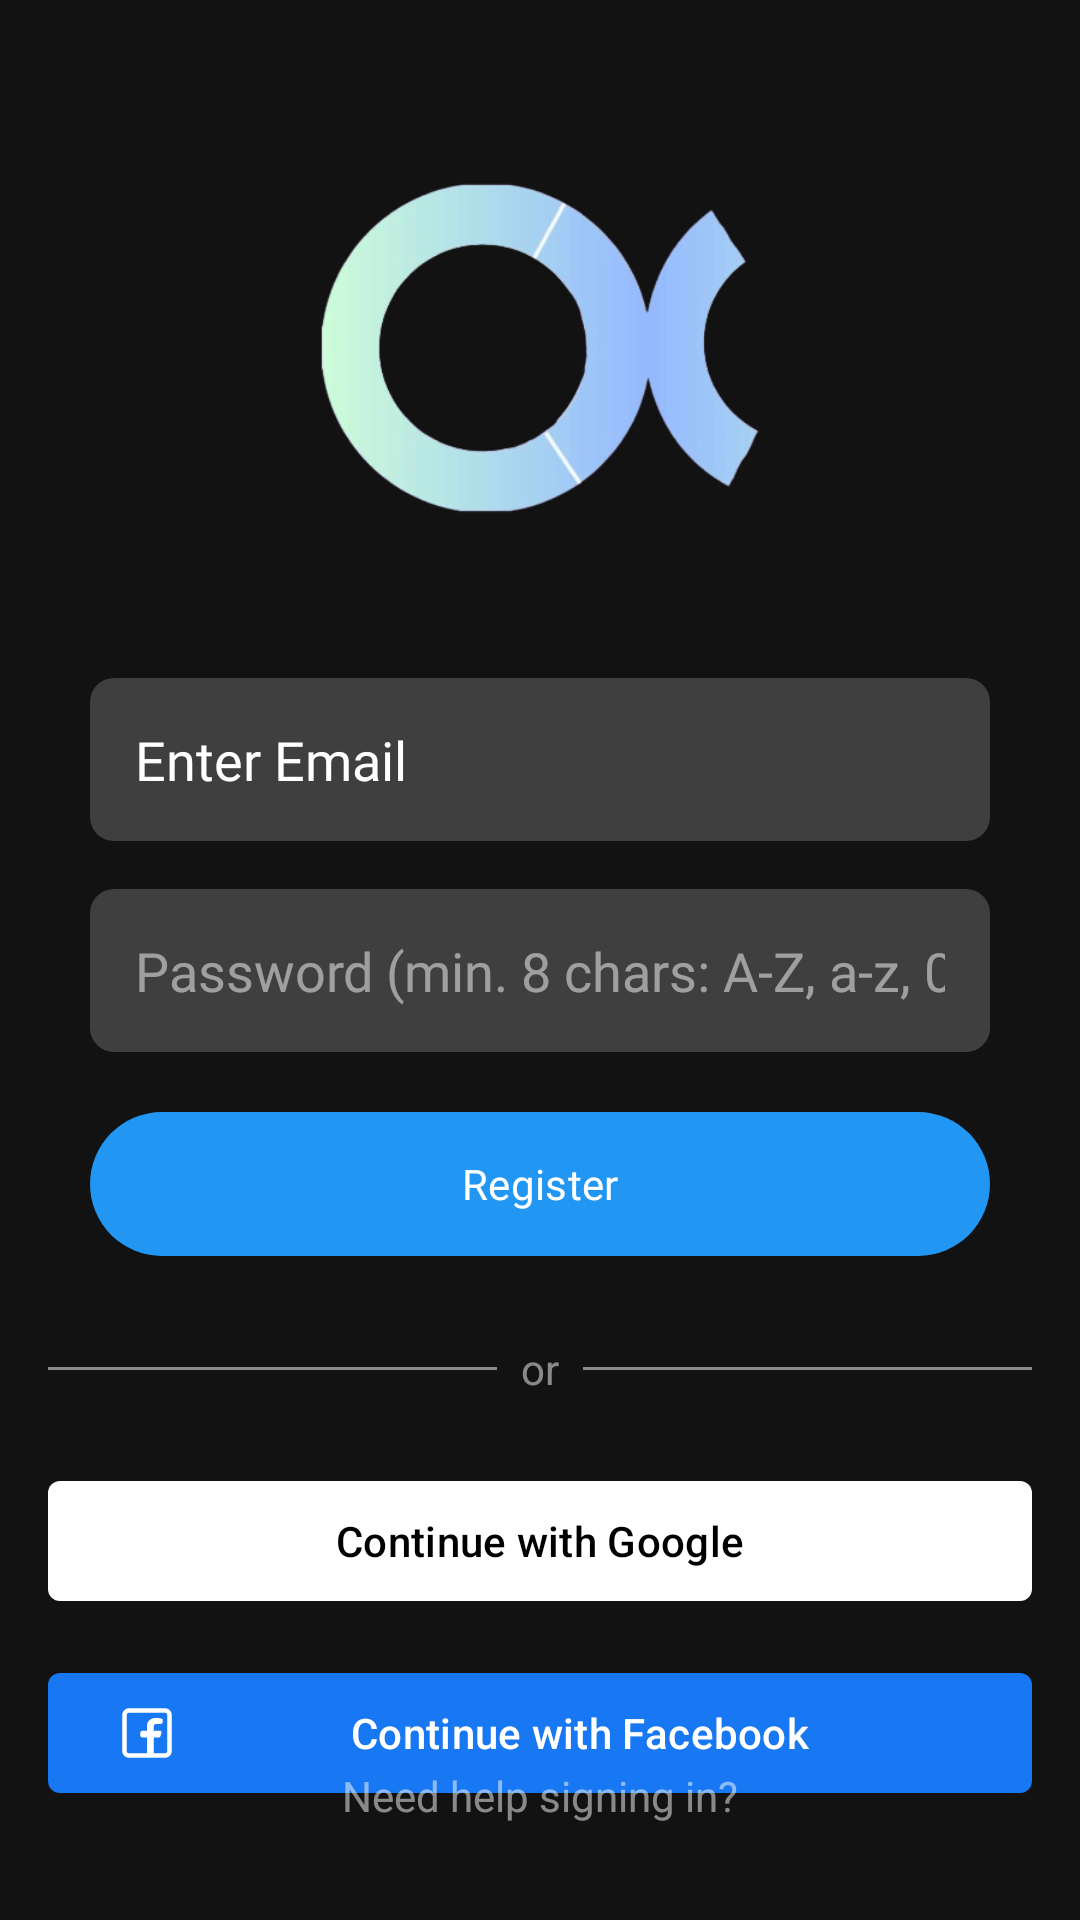

Reconstruct the res/layout file that produces this screen, plus the resources it refers to.
<!-- AndroidManifest.xml: activity theme Theme.CommuterX_java -->
<!-- res/layout/activity_signup.xml -->
<?xml version="1.0" encoding="utf-8"?>
<RelativeLayout xmlns:android="http://schemas.android.com/apk/res/android"
    xmlns:app="http://schemas.android.com/apk/res-auto"
    android:layout_width="match_parent"
    android:layout_height="match_parent"
    android:orientation="vertical"
    android:gravity="center_horizontal"
    android:padding="16dp"
    android:background="#121212">

    <ImageView
        android:id="@+id/logo"
        android:layout_width="200dp"
        android:layout_height="200dp"
        android:layout_centerHorizontal="true"
        android:contentDescription="App Logo"
        android:src="@drawable/logo" />

    <EditText
        android:id="@+id/etEmail"
        android:layout_width="300dp"
        android:layout_height="wrap_content"
        android:layout_below="@id/logo"
        android:layout_marginTop="10dp"
        android:background="@drawable/edit_text_background"
        android:fontFamily="@font/nexa_font_family"
        android:hint="Enter Email"
        android:textColor="@color/white"
        android:inputType="textEmailAddress"
        android:layout_centerHorizontal="true"
        android:padding="15dp"
        android:textColorHint="@color/white"/>

    <EditText
        android:id="@+id/etPassword"
        android:layout_width="300dp"
        android:layout_height="wrap_content"
        android:layout_below="@id/etEmail"
        android:layout_marginTop="16dp"
        android:background="@drawable/edit_text_background"
        android:fontFamily="@font/nexa_font_family"
        android:hint="Password (min. 8 chars: A-Z, a-z, 0-9, @#$%^&amp;+=)"
        android:inputType="textPassword"
        android:layout_centerHorizontal="true"
        android:padding="15dp"
        android:textColorHint="#80FFFFFF"
        android:textColor="@color/white" />


    <com.google.android.material.button.MaterialButton
        android:id="@+id/btnRegister"
        android:layout_width="300dp"
        android:layout_height="56dp"
        android:layout_below="@id/etPassword"
        android:fontFamily="@font/nexa_font_family"
        android:layout_marginTop="16dp"
        android:text="Register"
        android:textColor="@android:color/white"
        android:layout_centerHorizontal="true"
        app:cornerRadius="28dp"
        app:backgroundTint="#2196F3" />

    <LinearLayout
        android:id="@+id/dividerLayout"
        android:layout_width="match_parent"
        android:layout_height="wrap_content"
        android:layout_below="@id/btnRegister"
        android:layout_marginTop="24dp"
        android:orientation="horizontal"
        android:gravity="center">

        <View
            android:layout_width="0dp"
            android:layout_height="1dp"
            android:layout_weight="1"
            android:background="#80FFFFFF" />

        <TextView
            android:layout_width="wrap_content"
            android:layout_height="wrap_content"
            android:text="or"
            android:textColor="#80FFFFFF"
            android:layout_marginLeft="8dp"
            android:layout_marginRight="8dp" />

        <View
            android:layout_width="0dp"
            android:layout_height="1dp"
            android:layout_weight="1"
            android:background="#80FFFFFF" />
    </LinearLayout>

    <com.google.android.material.button.MaterialButton
        android:id="@+id/btnGoogle"
        android:layout_width="match_parent"
        android:layout_height="wrap_content"
        android:layout_below="@id/dividerLayout"
        android:layout_marginTop="24dp"
        android:text="Continue with Google"
        android:textColor="@android:color/black"
        app:cornerRadius="4dp"
        app:backgroundTint="@android:color/white"
        app:icon="@drawable/ic_google"
        app:iconGravity="start"
        app:iconTint="@null" />

    <com.google.android.material.button.MaterialButton
        android:id="@+id/btnFacebook"
        android:layout_width="match_parent"
        android:layout_height="wrap_content"
        android:layout_below="@id/btnGoogle"
        android:layout_marginTop="16dp"
        android:text="Continue with Facebook"
        android:textColor="@android:color/white"
        app:cornerRadius="4dp"
        app:backgroundTint="#1877F2"
        app:icon="@drawable/ic_facebook"
        app:iconGravity="start"
        app:iconTint="@null" />

    <TextView
        android:id="@+id/tvNeedHelp"
        android:layout_width="wrap_content"
        android:layout_height="wrap_content"
        android:layout_alignParentBottom="true"
        android:layout_centerHorizontal="true"
        android:layout_marginBottom="16dp"
        android:text="Need help signing in?"
        android:textColor="#80FFFFFF" />

</RelativeLayout>
<!-- resources referenced by this layout -->
<resources>
  <color name="white">#FFFFFFFF</color>
  <!-- drawable edit_text_background (drawable) -->
  <?xml version="1.0" encoding="utf-8"?>
  <shape xmlns:android="http://schemas.android.com/apk/res/android">
      <solid android:color="#30FFFFFF" />
      <corners android:radius="8dp" />
  </shape>
  <!-- drawable ic_facebook (drawable) -->
  <vector xmlns:android="http://schemas.android.com/apk/res/android"
      android:width="800dp"
      android:height="800dp"
      android:viewportWidth="24"
      android:viewportHeight="24">
    <path
        android:pathData="M20,1C21.657,1 23,2.343 23,4V20C23,21.657 21.657,23 20,23H4C2.343,23 1,21.657 1,20V4C1,2.343 2.343,1 4,1H20ZM20,3C20.552,3 21,3.448 21,4V20C21,20.552 20.552,21 20,21H15V14H17.076C17.507,14 17.889,13.724 18.025,13.316L18.468,11.987C18.63,11.501 18.268,11 17.756,11H15V9C15,8.5 15.5,8 16,8H18C18.552,8 19,7.552 19,7V6.314C19,5.991 18.794,5.701 18.481,5.619C17.17,5.273 16,5.273 16,5.273C13.5,5.273 12,7 12,8.5V11H10C9.448,11 9,11.448 9,12V13C9,13.552 9.448,14 10,14H12V21H4C3.448,21 3,20.552 3,20V4C3,3.448 3.448,3 4,3H20Z"
        android:fillColor="#FFFFFF"
        android:fillType="evenOdd"/>
  </vector>
  <!-- drawable ic_google: webp bitmap (mipmap-hdpi, 2144 bytes) -->
  <!-- drawable logo: png bitmap (drawable, 69179 bytes) -->
  <style name="Theme.CommuterX_java" parent="Theme.MaterialComponents.DayNight.DarkActionBar">
          
          <item name="colorPrimary">@android:color/transparent</item>
          <item name="colorPrimaryVariant">@android:color/transparent</item>
          <item name="colorOnPrimary">@color/white</item>
          <item name="colorControlHighlight">@android:color/transparent</item>
          
          <item name="android:selectableItemBackground">@android:color/transparent</item>
          <item name="android:selectableItemBackgroundBorderless">@android:color/transparent</item>
      </style>
</resources>
